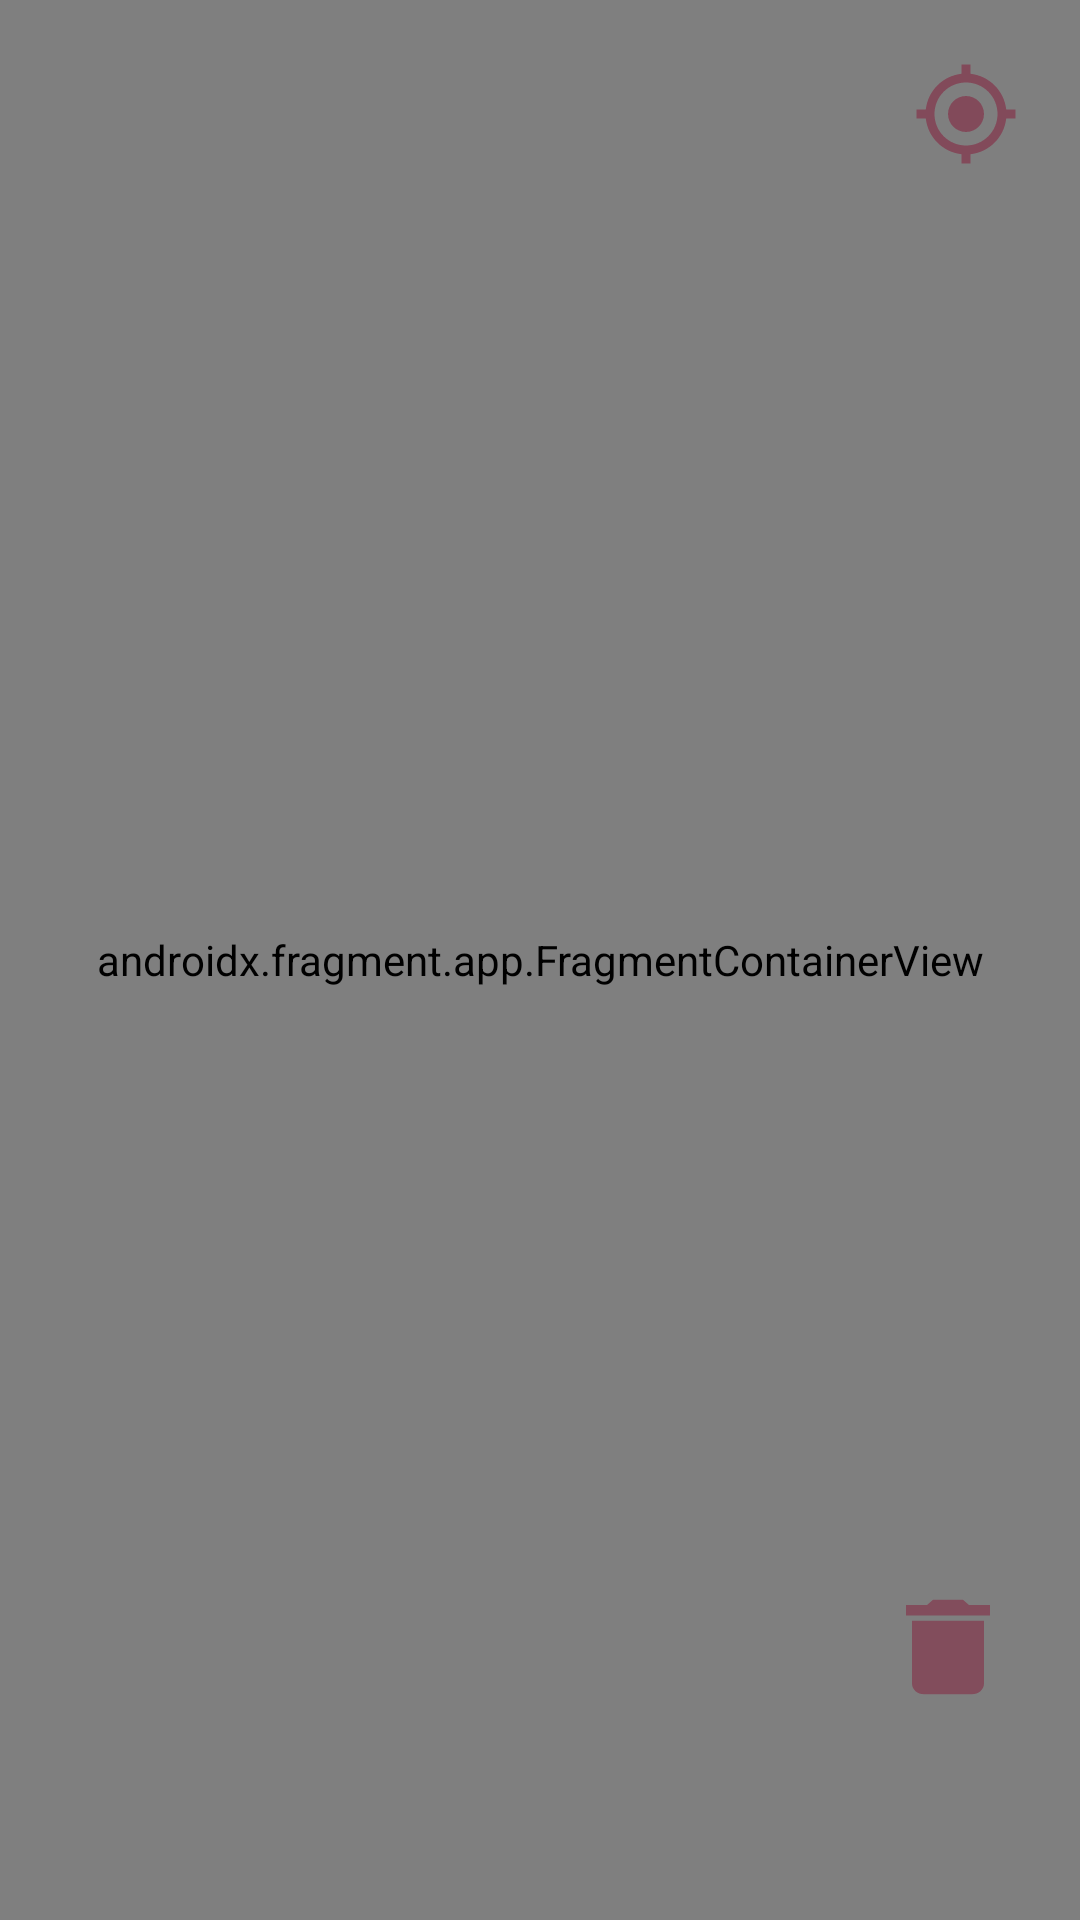

This screen was rendered from an Android layout file. Write that file and the resources it references.
<!-- AndroidManifest.xml: application theme Theme.QRAPP -->
<!-- res/layout/fragment_map_helper.xml -->
<?xml version="1.0" encoding="utf-8"?>
<RelativeLayout
    xmlns:android="http://schemas.android.com/apk/res/android"
    android:layout_width="match_parent"
    android:layout_height="match_parent">



    <androidx.fragment.app.FragmentContainerView
        android:id="@+id/google_map"
        android:layout_width="match_parent"
        android:layout_height="match_parent"
        class="com.google.android.gms.maps.SupportMapFragment"/>



        <ImageButton
            android:id="@+id/centre"
            android:layout_width="wrap_content"
            android:layout_height="wrap_content"
            android:layout_alignEnd="@id/google_map"
            android:padding="20dp"
            android:background="@android:color/transparent"
            android:src="@drawable/locator" />

    <ImageView
        android:id="@+id/trash"
        android:layout_width="wrap_content"
        android:layout_height="wrap_content"
        android:layout_alignEnd="@id/google_map"
        android:layout_alignBottom="@id/google_map"
        android:layout_marginBottom="50dp"
        android:padding="20dp"
        android:src="@drawable/ic_baseline_delete_24"/>



</RelativeLayout>
<!-- resources referenced by this layout -->
<resources>
  <!-- drawable ic_baseline_delete_24 (drawable) -->
  <vector android:alpha="0.96" android:height="42dp"
      android:tint="#ff824a5a" android:viewportHeight="24"
      android:viewportWidth="24" android:width="48dp" xmlns:android="http://schemas.android.com/apk/res/android">
      <path android:fillColor="@android:color/white" android:pathData="M6,19c0,1.1 0.9,2 2,2h8c1.1,0 2,-0.9 2,-2V7H6v12zM19,4h-3.5l-1,-1h-5l-1,1H5v2h14V4z"/>
  </vector>
  <!-- drawable locator (drawable) -->
  <?xml version="1.0" encoding="utf-8"?>
  <selector xmlns:android="http://schemas.android.com/apk/res/android">
      <item android:state_pressed="true"
          android:drawable="@drawable/ic_baseline_my_location_24_pressed" /> 
      <item android:state_focused="true"
          android:drawable="@drawable/ic_baseline_my_location_24_focused" /> 
      <item android:drawable="@drawable/ic_baseline_my_location_24" /> 
  </selector>
  <style name="Theme.QRAPP" parent="Theme.MaterialComponents.DayNight.NoActionBar">
          
          <item name="colorPrimary">#824a5a</item>
          <item name="colorPrimaryVariant">#ffafbd</item>
          <item name="colorOnPrimary">@color/white</item>
          
          <item name="colorSecondary">#ffafbd</item>
          <item name="colorSecondaryVariant">@color/teal_700</item>
          <item name="colorOnSecondary">@color/black</item>
          
          <item name="android:statusBarColor">?attr/colorPrimaryVariant</item>
          
      </style>
  <!-- drawable ic_baseline_my_location_24_pressed (drawable) -->
  <vector android:height="36dp" android:tint="#55BFE8"
      android:viewportHeight="24" android:viewportWidth="24"
      android:width="36dp" xmlns:android="http://schemas.android.com/apk/res/android">
      <path android:fillColor="@android:color/white" android:pathData="M12,8c-2.21,0 -4,1.79 -4,4s1.79,4 4,4 4,-1.79 4,-4 -1.79,-4 -4,-4zM20.94,11c-0.46,-4.17 -3.77,-7.48 -7.94,-7.94L13,1h-2v2.06C6.83,3.52 3.52,6.83 3.06,11L1,11v2h2.06c0.46,4.17 3.77,7.48 7.94,7.94L11,23h2v-2.06c4.17,-0.46 7.48,-3.77 7.94,-7.94L23,13v-2h-2.06zM12,19c-3.87,0 -7,-3.13 -7,-7s3.13,-7 7,-7 7,3.13 7,7 -3.13,7 -7,7z"/>
  </vector>
  <!-- drawable ic_baseline_my_location_24_focused (drawable) -->
  <vector android:alpha="0.9" android:height="24dp" android:tint="#B18593"
      android:viewportHeight="24" android:viewportWidth="24"
      android:width="24dp" xmlns:android="http://schemas.android.com/apk/res/android">
      <path android:fillColor="@android:color/white" android:pathData="M12,8c-2.21,0 -4,1.79 -4,4s1.79,4 4,4 4,-1.79 4,-4 -1.79,-4 -4,-4zM20.94,11c-0.46,-4.17 -3.77,-7.48 -7.94,-7.94L13,1h-2v2.06C6.83,3.52 3.52,6.83 3.06,11L1,11v2h2.06c0.46,4.17 3.77,7.48 7.94,7.94L11,23h2v-2.06c4.17,-0.46 7.48,-3.77 7.94,-7.94L23,13v-2h-2.06zM12,19c-3.87,0 -7,-3.13 -7,-7s3.13,-7 7,-7 7,3.13 7,7 -3.13,7 -7,7z"/>
  </vector>
  <!-- drawable ic_baseline_my_location_24 (drawable) -->
  <vector android:height="36dp" android:tint="#824A5A"
      android:viewportHeight="24" android:viewportWidth="24"
      android:width="36dp" xmlns:android="http://schemas.android.com/apk/res/android">
      <path android:fillColor="@android:color/white" android:pathData="M12,8c-2.21,0 -4,1.79 -4,4s1.79,4 4,4 4,-1.79 4,-4 -1.79,-4 -4,-4zM20.94,11c-0.46,-4.17 -3.77,-7.48 -7.94,-7.94L13,1h-2v2.06C6.83,3.52 3.52,6.83 3.06,11L1,11v2h2.06c0.46,4.17 3.77,7.48 7.94,7.94L11,23h2v-2.06c4.17,-0.46 7.48,-3.77 7.94,-7.94L23,13v-2h-2.06zM12,19c-3.87,0 -7,-3.13 -7,-7s3.13,-7 7,-7 7,3.13 7,7 -3.13,7 -7,7z"/>
  </vector>
  <color name="white">#FFFFFFFF</color>
  <color name="teal_700">#FF018786</color>
  <color name="black">#FF000000</color>
</resources>
